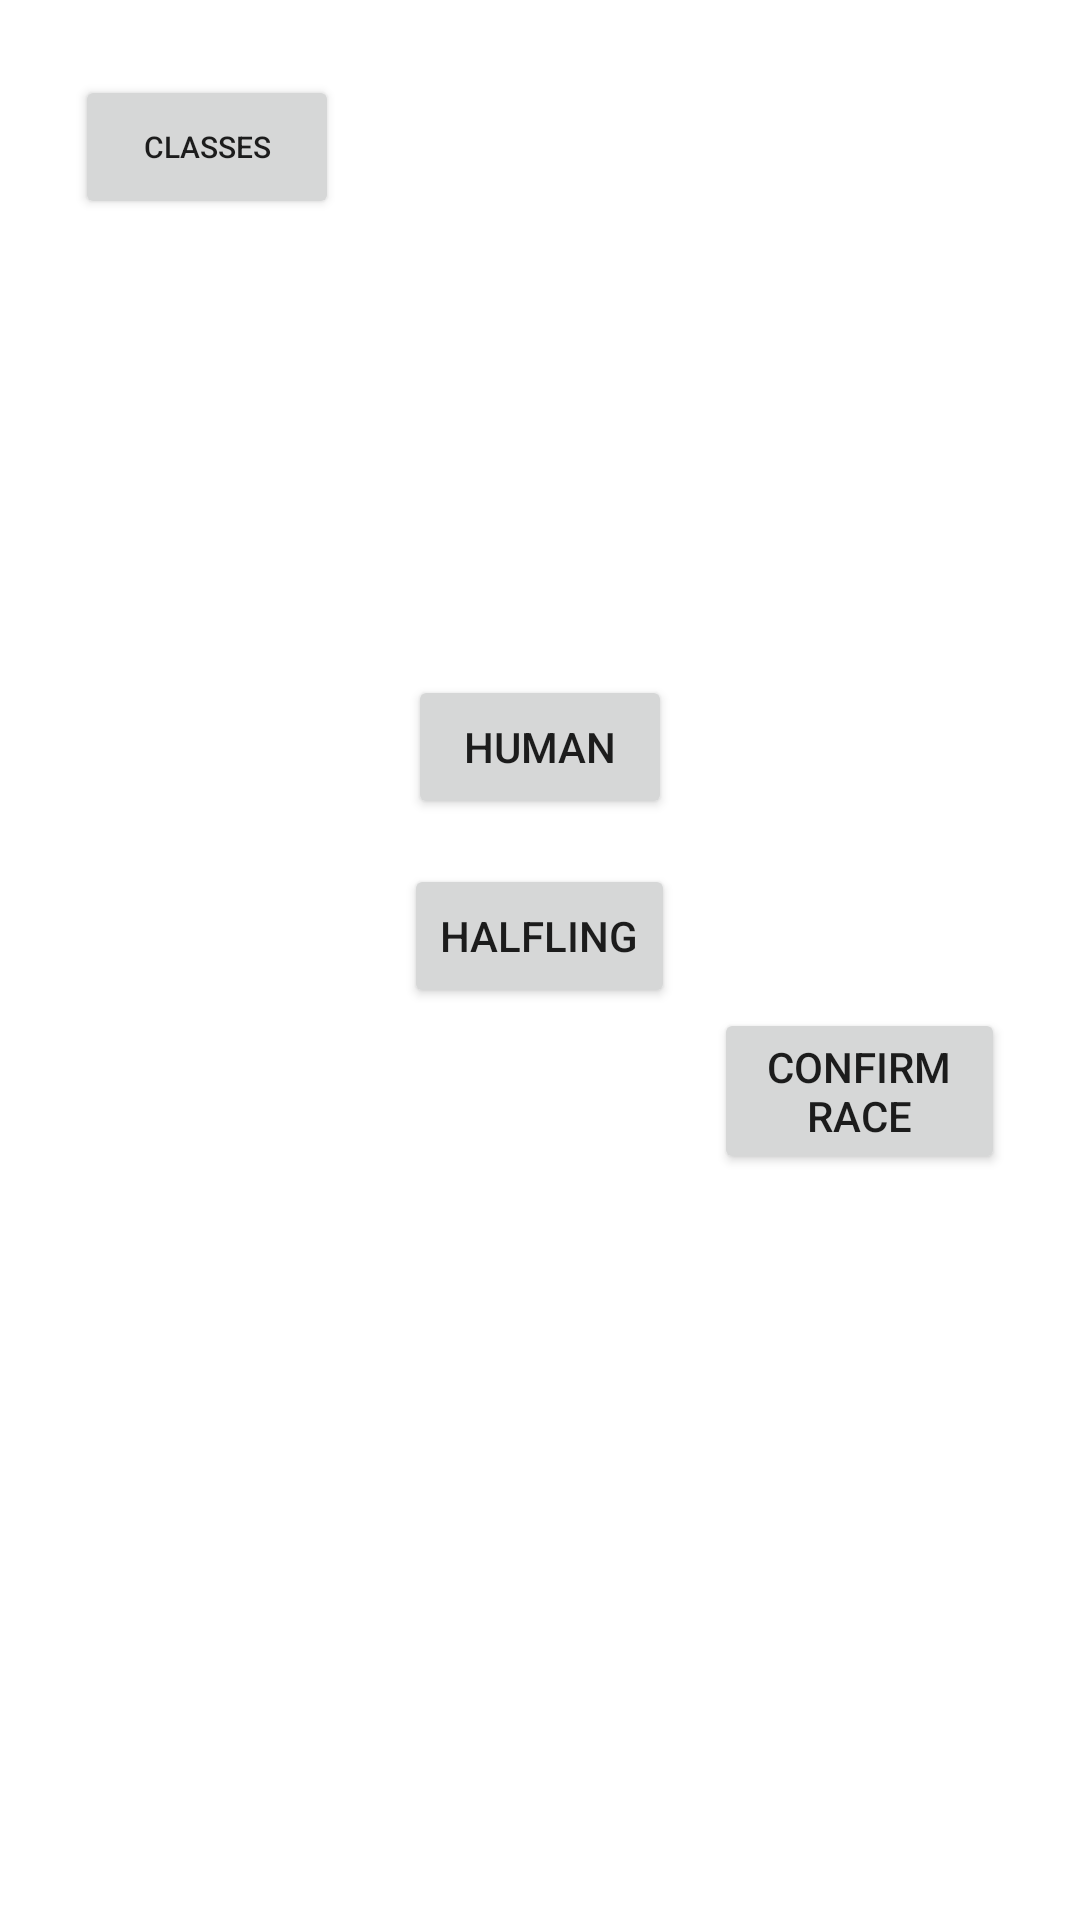

The Android layout XML behind this screen, and the referenced resources:
<!-- AndroidManifest.xml: application theme Theme.DD -->
<!-- res/layout/race_selection.xml -->
<?xml version="1.0" encoding="utf-8"?>
<RelativeLayout xmlns:android="http://schemas.android.com/apk/res/android"
    android:layout_height="match_parent"
    android:layout_width="match_parent"
    android:paddingTop="25dp">

    <Button
        android:id="@+id/btnHuman"
        android:layout_width="wrap_content"
        android:layout_height="wrap_content"
        android:layout_centerHorizontal="true"
        android:layout_marginTop="200dp"
        android:text="Human" />

    <Button
        android:id="@+id/btnHalfling"
        android:layout_width="wrap_content"
        android:layout_height="wrap_content"
        android:layout_below="@+id/btnHuman"
        android:layout_centerHorizontal="true"
        android:layout_marginTop="15dp"
        android:text="@string/Halfling" />

    <Button
        android:id="@+id/btnBacktoClass"
        android:layout_width="wrap_content"
        android:layout_height="wrap_content"
        android:layout_marginLeft="25dp"
        android:text="Classes"
        android:textSize="10dp" />
    <Button
        android:layout_width="wrap_content"
        android:layout_height="wrap_content"
        android:id="@+id/confirmRace"
        android:text="@string/Confirm_Race"
        android:layout_below="@+id/rgHalflingSubraces"
        android:layout_toRightOf="@+id/btnBacktoClass"
        android:layout_marginRight="25dp"
        android:layout_marginLeft="125dp"
        />


    <RadioGroup
        android:id="@+id/rgHalflingSubraces"
        android:layout_width="wrap_content"
        android:layout_height="wrap_content"
        android:layout_below="@+id/btnHalfling"
        android:layout_centerHorizontal="true"
        android:layout_marginTop="20dp"
        android:visibility="gone"
        >

        <RadioButton
            android:id="@+id/rbtLightfootHalfling"
            android:layout_width="wrap_content"
            android:layout_height="wrap_content"
            android:text="Lightfoot"
            android:checked="false"/>

        <RadioButton
            android:id="@+id/rbtStoutHalfling"
            android:layout_width="wrap_content"
            android:layout_height="wrap_content"
            android:text="Stout"
            android:checked="false"/>

    </RadioGroup>




</RelativeLayout>
<!-- resources referenced by this layout -->
<resources>
  <string name="Confirm_Race">Confirm Race</string>
  <string name="Halfling">Halfling</string>
  <style name="Theme.DD" parent="Theme.MaterialComponents.DayNight.DarkActionBar">
          
          <item name="colorPrimary">@color/purple_500</item>
          <item name="colorPrimaryVariant">@color/purple_700</item>
          <item name="colorOnPrimary">@color/white</item>
          
          <item name="colorSecondary">@color/teal_200</item>
          <item name="colorSecondaryVariant">@color/teal_700</item>
          <item name="colorOnSecondary">@color/black</item>
          
          <item name="android:statusBarColor" tools:targetApi="l">?attr/colorPrimaryVariant</item>
          
      </style>
  <!-- not gathered from this repository: default colours our renderer supplied (Android Studio template values) -->
  <color name="purple_500">#FF6200EE</color>
  <color name="purple_700">#FF3700B3</color>
  <color name="teal_200">#FF03DAC5</color>
  <color name="teal_700">#FF018786</color>
  <color name="black">#FF000000</color>
  <color name="white">#FFFFFFFF</color>
</resources>
